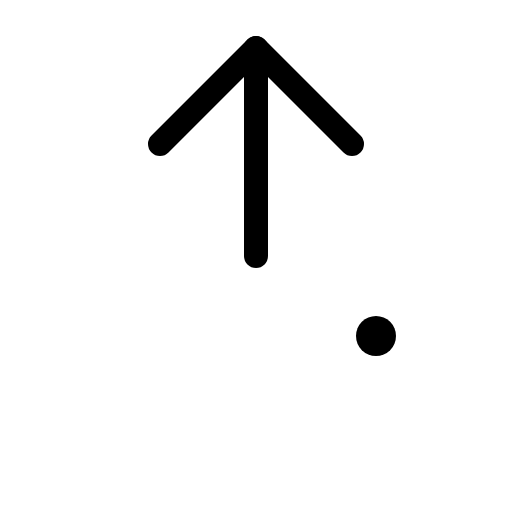
t = 0.00 s
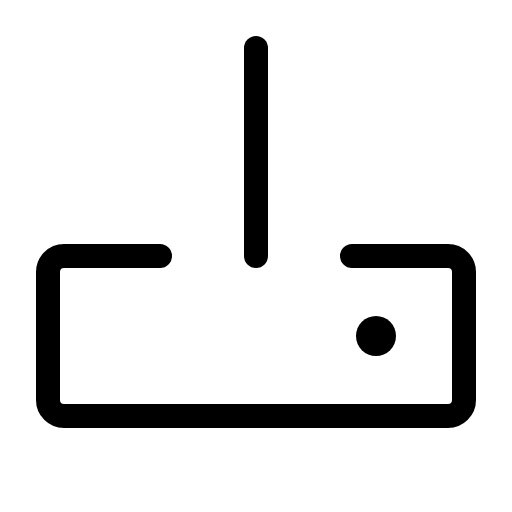
t = 0.60 s
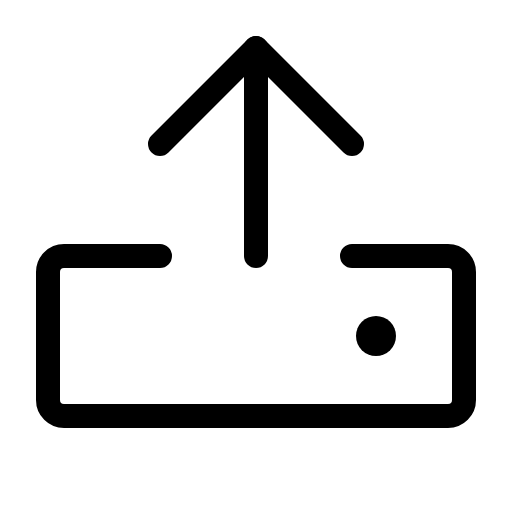
t = 0.98 s
t = 1.35 s: frame unchanged from t = 0.98 s, image omitted
t = 1.73 s: frame unchanged from t = 0.98 s, image omitted

The animated SVG that drew these frames (rendered in a browser with its animation timeline set to each time). Animation: 1 CSS @keyframes rule; one cycle of 2.10 s, repeats indefinitely.

<svg xmlns="http://www.w3.org/2000/svg" viewBox="0 0 256 256">
  <style>
    .draw-line {
      stroke-dasharray: 2000;
      stroke-dashoffset: 0;
    }
    svg:hover .draw-line {
      animation: phosphor-draw-in 1.5s ease-in-out infinite alternate;
    }
    @keyframes phosphor-draw-in {
      0%   { stroke-dashoffset: 2000; }
      100% { stroke-dashoffset: 0; }
    }
  </style><rect width="256" height="256" fill="none"/><path d="M176,128h48a8,8,0,0,1,8,8v64a8,8,0,0,1-8,8H32a8,8,0,0,1-8-8V136a8,8,0,0,1,8-8H80" fill="none" stroke="currentColor" stroke-linecap="round" stroke-linejoin="round" stroke-width="12" class="draw-line" pathLength="1" style="animation-delay: 0s"/><line x1="128" y1="128" x2="128" y2="24" fill="none" stroke="currentColor" stroke-linecap="round" stroke-linejoin="round" stroke-width="12" class="draw-line" pathLength="1" style="animation-delay: 0.3s"/><polyline points="80 72 128 24 176 72" fill="none" stroke="currentColor" stroke-linecap="round" stroke-linejoin="round" stroke-width="12" class="draw-line" pathLength="1" style="animation-delay: 0.6s"/><circle cx="188" cy="168" r="10"/></svg>
